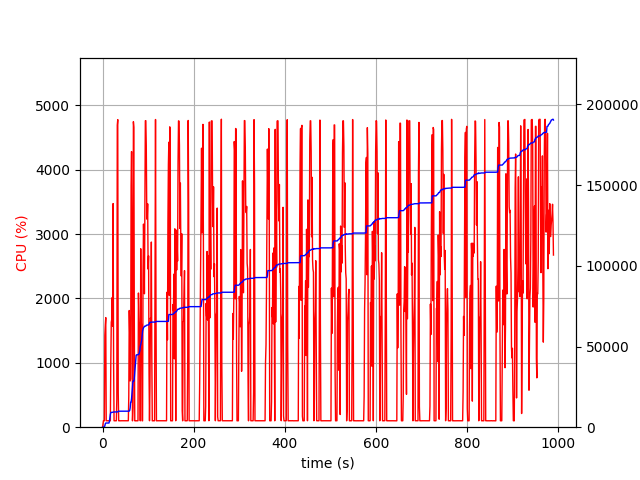

The data file committed next to this chart (first rows):
elapsed_time, nproc, cpu, mem_real, mem_virtual
5.078315734863281e-05, 1, 0.0, 8.949, 2335
1.006, 1, 49.7, 29.04, 64.71
2.014, 1, 100.2, 83.35, 125.7
3.021, 1, 101.3, 124.9, 161.7
4.026, 1, 99.4, 134.1, 697.7
5.034, 1, 1425, 900, 5359
6.047, 1, 1588, 2070, 7295
7.062, 1, 1703, 2590, 9865
8.069, 1, 99.3, 2590, 9865
9.077, 1, 100.2, 2590, 9865
10.08, 1, 99.3, 2590, 9865
11.09, 1, 100.3, 2590, 9865
12.1, 1, 100.3, 2590, 9865
13.1, 1, 99.3, 2590, 9865
14.11, 1, 100.4, 2590, 9865
15.12, 1, 99.2, 3713, 27861
16.13, 1, 100.2, 5812, 27861
17.14, 1, 99.1, 7917, 27861
18.14, 1, 996.2, 9113, 27861
19.16, 1, 1632, 9173, 27861
20.17, 1, 1670, 9197, 27861
21.2, 1, 2014, 9250, 27861
22.21, 1, 1570, 9271, 27861
23.22, 1, 3474, 9273, 27861
24.28, 1, 1001, 9438, 28073
25.29, 1, 100.1, 9438, 28073
26.3, 1, 100.1, 9438, 28073
27.31, 1, 100.0, 9438, 28073
28.32, 1, 100.1, 9438, 28073
29.33, 1, 101.1, 9438, 28073
30.33, 1, 100.2, 9438, 28073
31.34, 1, 433.8, 9466, 28073
32.35, 1, 4693, 9469, 28073
33.41, 1, 4779, 9469, 28073
34.46, 1, 541.3, 9913, 28499
35.47, 1, 100.2, 9913, 28499
36.47, 1, 99.3, 9913, 28499
37.48, 1, 100.3, 9913, 28499
38.49, 1, 100.3, 9913, 28499
39.49, 1, 99.3, 9913, 28499
40.5, 1, 100.3, 9913, 28499
41.51, 1, 100.3, 9913, 28499
42.51, 1, 100.3, 9913, 28499
43.52, 1, 100.2, 9913, 28499
44.53, 1, 100.1, 9913, 28499
45.54, 1, 100.0, 9913, 28499
46.55, 1, 100.0, 9913, 28499
47.56, 1, 100.1, 9913, 28499
48.57, 1, 100.0, 9913, 28499
49.58, 1, 100.0, 9913, 28499
50.59, 1, 100.1, 9913, 28499
51.6, 1, 100.1, 9913, 28499
52.61, 1, 100.2, 9913, 28499
53.62, 1, 100.0, 9913, 28499
54.62, 1, 99.1, 9913, 28499
55.63, 1, 100.0, 9913, 28499
56.64, 1, 100.1, 9913, 28499
57.65, 1, 490.7, 9927, 28499
58.66, 1, 1813, 9999, 28729
59.67, 1, 1460, 10399, 28729
... 920 more rows
